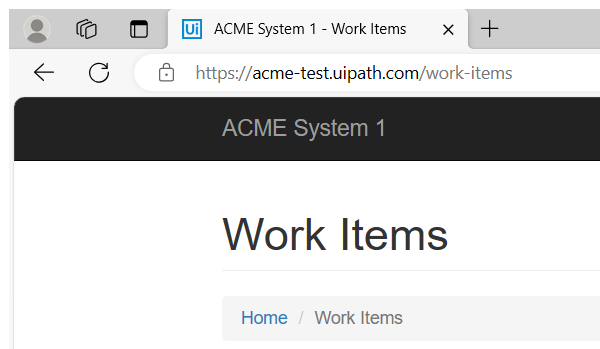
Task: Robotic Enterprise Framework
Workflow: ACEM_Website_NavigateTo

Step 1: Attach Browser 'chrome.exe ACME' in window 'ACME System 1 *' (msedge.exe)
